Run: headless pygame with SDL's dummy video driver; simulated clock (each Clock.tick advances the game by its frame time, no real sleeping); random seed 0; keys injected as events and as key.get_pressed() state; no mouse input.
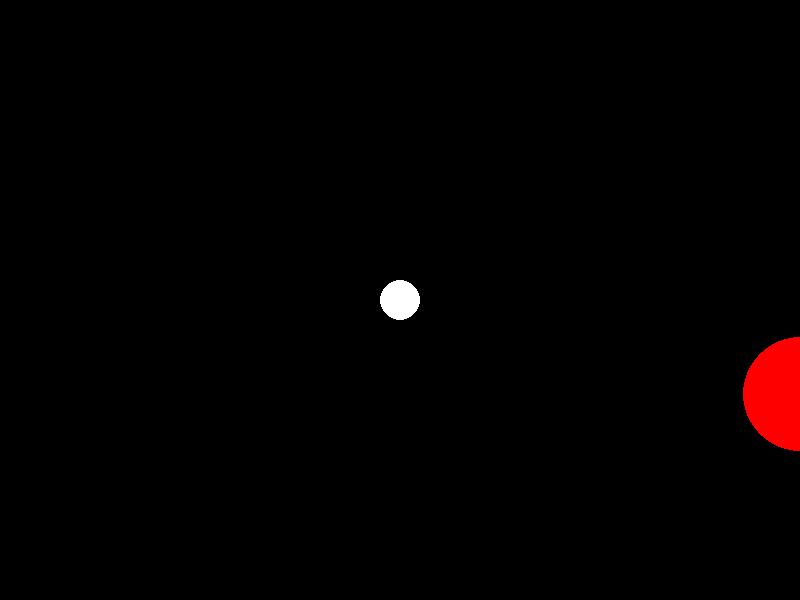
Frame 1 of 4 · flips 1–60 · no input
Frame 2 of 4 · flips 61–180 · tapped SPACE, RETURN · held RIGHT (→), D · screen unchanged from frame 1, image omitted
Frame 3 of 4 · flips 181–300 · held DOWN (↓), S · screen unchanged from frame 2, image omitted
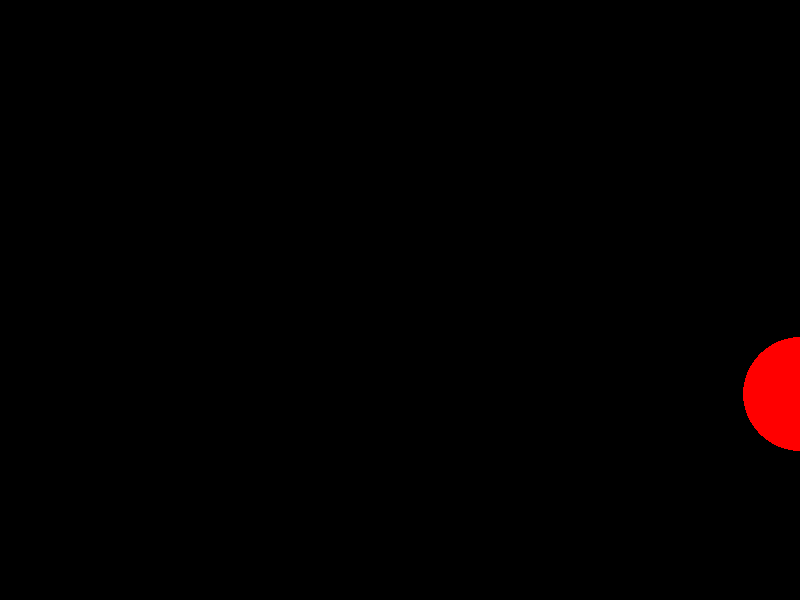
Frame 4 of 4 · flips 301–420 · held LEFT (←), A, UP (↑), W

The pygame program that drew these frames:

#!/usr/bin/env python3
import random
import sys

import pygame


def get_rgb_color(color_str: str) -> tuple[int, int, int]:
    if color_str == "white":
        return (255, 255, 255)
    elif color_str == "black":
        return (0, 0, 0)
    elif color_str == "red":
        return (255, 0, 0)
    else:
        raise Exception("Unknown color!")


class User:
    def __init__(self, x: int, y: int, lives: int) -> None:
        self.x = x
        self.y = y
        self.size = 20
        self.lives = lives

    def move_left(self) -> None:
        self.x = self.x - 3

    def move_right(self) -> None:
        self.x = self.x + 3

    def move_up(self) -> None:
        self.y = self.y - 3

    def move_down(self) -> None:
        self.y = self.y + 3

    def grow(self) -> None:
        self.size = self.size * 1.1

    def die(self):
        self.size = 20
        self.lives = self.lives - 1
        self.x = 500
        self.y = 500


class Dinner:
    def __init__(self, width: int, height: int) -> None:
        self.y = random.randint(0, height)
        self.size = random.randint(4, 70)
        if random.randint(0, 1) == 1:
            self.speed = random.randint(3, 7)
            self.x = 0
        else:
            self.speed = random.randint(3, 7) * -1
            self.x = width

    def move(self) -> None:
        self.x = self.x + self.speed

    def reset(self, width: int, height: int) -> None:
        print("I need to add code here to reset")


def is_colliding(*, x1: int, y1: int, size1: int, x2: int, y2: int, size2: int) -> bool:
    distance = ((x1 - x2) ** 2 + (y1 - y2) ** 2) ** 0.5
    if distance > size1 + size2:
        return False
    else:
        return True


def play_game(screen, width: int, height: int) -> None:
    # Initialize variables used in game
    keepGoing = True

    user_fish = User(width // 2, height // 2, 3)
    other_fishes = [Dinner(width, height)]

    while keepGoing:
        for event in pygame.event.get():
            if event.type == pygame.QUIT:
                keepGoing = False

        # Get user input
        keys = pygame.key.get_pressed()
        if keys[pygame.K_UP]:
            user_fish.move_up()

        # Move characters

        # Check for collisions

        # Draw fish/food in proper position

        screen.fill(get_rgb_color("black"))
        pygame.draw.circle(screen, get_rgb_color("white"), (user_fish.x, user_fish.y), user_fish.size)

        pygame.draw.circle(screen, get_rgb_color("red"), (other_fishes[0].x, other_fishes[0].y), other_fishes[0].size)

        pygame.display.flip()
        pygame.time.delay(10)

    ## The game loop ends here.
    pygame.quit()
    sys.exit()


# Main "hook"
if __name__ == "__main__":
    print("Welcome to fishy!!! Let's get started!")
    pygame.init()

    # Set up the game window
    width, height = 800, 600
    screen = pygame.display.set_mode((width, height))
    pygame.display.set_caption("Fishy")

    play_game(screen, width, height)
